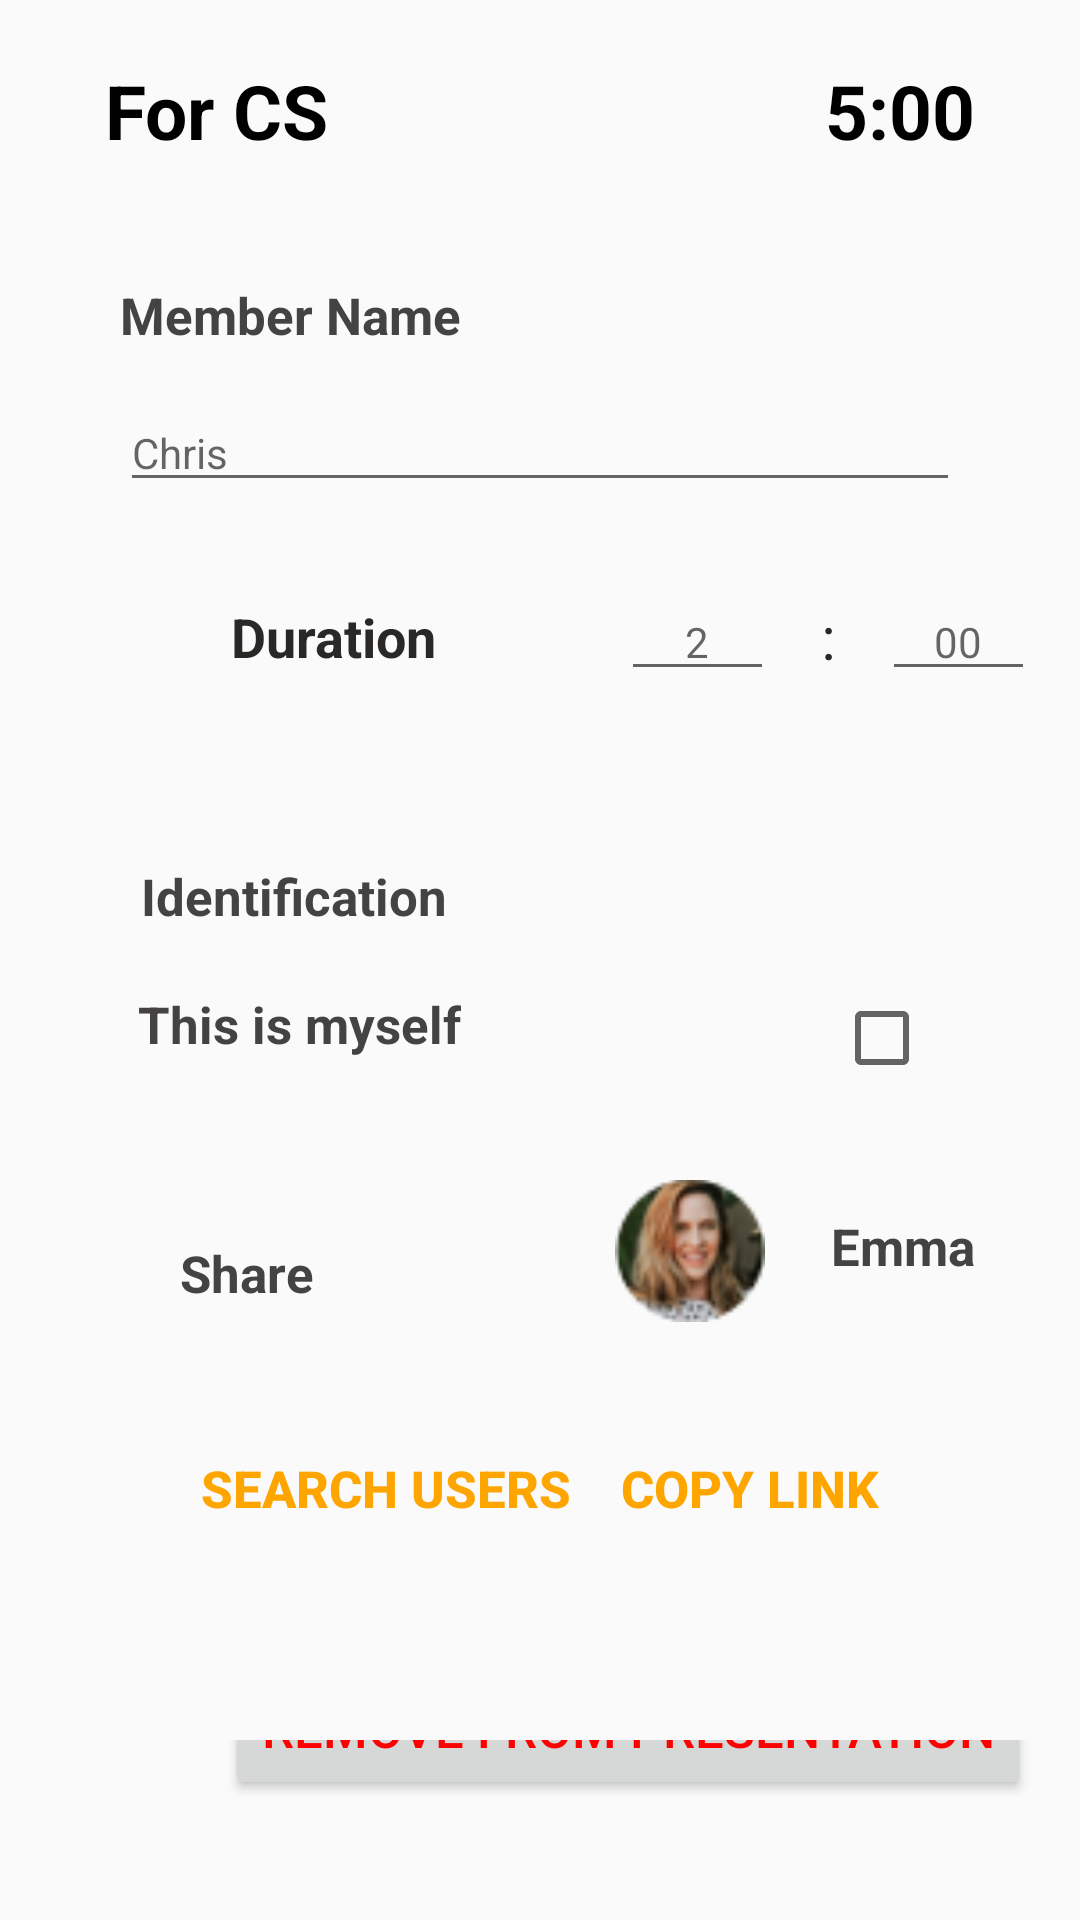

Write the Android layout XML for this screen, with the resource values it uses.
<!-- AndroidManifest.xml: application theme AppTheme -->
<!-- res/layout/activity_group_edit_member_1.xml -->
<?xml version="1.0" encoding="utf-8"?>
<LinearLayout xmlns:android="http://schemas.android.com/apk/res/android"
    android:layout_width="match_parent"
    android:layout_height="match_parent"
    android:orientation="vertical">

    <RelativeLayout
        android:layout_width="match_parent"
        android:layout_height="wrap_content"
        android:layout_marginTop="20dp"
        android:layout_marginLeft="15dp"
        android:layout_marginRight="15dp"
        android:layout_marginBottom="10dp"

        >
        <TextView

            android:layout_width="wrap_content"
            android:layout_height="wrap_content"
            android:layout_alignParentLeft="true"
            android:layout_alignParentTop="true"
            android:layout_marginLeft="20dp"
            android:textColor="#000000"
            android:textStyle="bold"
            android:textSize="25dp"
            android:text="For CS"
            />
        <TextView

            android:layout_width="wrap_content"
            android:layout_height="wrap_content"
            android:layout_alignParentRight="true"
            android:text="5:00"
            android:textSize="25dp"
            android:textStyle="bold"
            android:textColor="#000000"
            android:layout_marginRight="20dp"
            android:gravity="right"
            />

    </RelativeLayout>

    <LinearLayout

        android:layout_width="match_parent"
        android:layout_height="wrap_content"
        android:layout_marginTop="0dp"
        android:layout_marginBottom="0dp"
        android:orientation="horizontal">

        <LinearLayout
            android:layout_width="0dp"
            android:layout_height="wrap_content"
            android:layout_weight="1"
            android:orientation="vertical">

            <TextView
                android:layout_width="wrap_content"
                android:layout_height="wrap_content"
                android:layout_marginLeft="40dp"
                android:layout_marginTop="30dp"
                android:layout_marginRight="40dp"
                android:text="Member Name"
                android:textStyle="bold"
                android:textColor="#444242"
                android:textSize="17sp" />

            <EditText
                android:layout_width="match_parent"
                android:layout_weight="1"
                android:layout_height="0dp"
                android:layout_marginTop="15dp"
                android:layout_marginLeft="40dp"
                android:layout_marginRight="40dp"
                android:hint="Chris" />

        </LinearLayout>

    </LinearLayout>

    <LinearLayout
        android:id="@+id/Duration"
        android:layout_width="match_parent"
        android:layout_height="50dp"
        android:layout_marginLeft="15dp"
        android:layout_marginTop="20dp"
        android:layout_marginRight="15dp"
        android:layout_marginBottom="10dp"
        android:gravity="center"
        android:orientation="horizontal">

        <TextView
            android:id="@+id/textView"
            android:layout_width="wrap_content"
            android:layout_height="50dp"
            android:layout_weight="1"
            android:gravity="center"
            android:text="Duration"
            android:textColor="@color/lightMainText"
            android:textSize="18sp"
            android:textStyle="bold" />

        <EditText
            android:id="@+id/minutes"
            android:layout_width="20dp"
            android:layout_height="wrap_content"
            android:layout_weight="0.25"
            android:ems="10"
            android:gravity="center"
            android:hint="2"
            android:inputType="number" />

        <TextView
            android:id="@+id/textView4"
            android:layout_width="5dp"
            android:layout_height="wrap_content"
            android:layout_weight="0.25"
            android:gravity="center"
            android:text=":"
            android:textColor="@color/lightMainText"
            android:textSize="20sp" />

        <EditText
            android:id="@+id/seconds"
            android:layout_width="20dp"
            android:layout_height="wrap_content"
            android:layout_weight="0.25"
            android:ems="10"
            android:gravity="center"
            android:hint="00"
            android:inputType="number" />
    </LinearLayout>

    <RelativeLayout
        android:layout_width="match_parent"
        android:layout_height="wrap_content"
        android:layout_marginTop="20dp"
        android:layout_marginLeft="15dp"
        android:layout_marginRight="15dp"

        >

        <TextView

            android:layout_width="wrap_content"
            android:layout_height="wrap_content"
            android:layout_alignParentLeft="true"
            android:layout_alignParentTop="true"
            android:textStyle="bold"
            android:text="Identification"
            android:layout_marginLeft="32dp"
            android:layout_marginTop="20dp"
            android:layout_marginRight="40dp"
            android:textColor="#444242"
            android:textSize="17sp"
            />

    </RelativeLayout>

    <RelativeLayout
        android:layout_width="match_parent"
        android:layout_height="wrap_content"
        android:layout_marginLeft="15dp"
        android:layout_marginTop="20dp"
        android:layout_marginRight="15dp"
        android:layout_marginBottom="10dp"

        android:gravity="center_vertical">

        <TextView

            android:layout_width="wrap_content"
            android:layout_height="wrap_content"
            android:layout_alignParentStart="true"
            android:layout_alignParentLeft="true"
            android:layout_marginStart="31dp"
            android:layout_marginLeft="31dp"
            android:text="This is myself"
            android:textColor="#444242"
            android:textSize="17sp"
            android:textStyle="bold" />

        <CheckBox
            android:layout_width="wrap_content"
            android:layout_height="wrap_content"
            android:layout_alignParentRight="true"
            android:layout_marginRight="35dp"
            android:textColor="#444242"
            android:textStyle="bold" />

    </RelativeLayout>

    <RelativeLayout
        android:layout_width="match_parent"
        android:layout_height="wrap_content"
        android:layout_marginTop="20dp"
        android:layout_marginLeft="15dp"
        android:layout_marginRight="15dp"
        android:layout_marginBottom="10dp"

        >


        <TextView

            android:layout_width="wrap_content"
            android:layout_height="wrap_content"
            android:layout_alignParentLeft="true"
            android:layout_alignParentTop="true"
            android:layout_marginLeft="45dp"
            android:layout_marginTop="21dp"
            android:text="Share"
            android:textColor="#444242"
            android:textSize="17sp"
            android:textStyle="bold" />

        <ImageView
            android:layout_width="50dp"
            android:layout_height="50dp"
            android:layout_alignParentRight="true"
            android:layout_marginRight="90dp"
            android:src ="@drawable/profile" />

        <TextView
            android:layout_width="wrap_content"
            android:layout_height="wrap_content"
            android:gravity="center"
            android:textStyle="bold"
            android:text="Emma"
            android:layout_alignParentRight="true"
            android:layout_marginTop="12dp"
            android:textSize="17sp"
            android:layout_marginRight="20dp"
            android:textColor="#444242" />

    </RelativeLayout>


    <RelativeLayout
        android:layout_width="match_parent"
        android:layout_height="wrap_content"
        android:layout_marginTop="20dp"
        android:layout_marginLeft="15dp"
        android:layout_marginRight="15dp"
        android:layout_marginBottom="40dp"
        >

        <Button
            style="@style/Widget.AppCompat.Button.Borderless"
            android:layout_width="wrap_content"
            android:layout_height="wrap_content"
            android:layout_marginLeft="40dp"
            android:gravity="center"
            android:text="SEARCH USERS"
            android:textColor="#FFA500"
            android:textSize="17sp"
            android:textStyle="bold" />

        <Button
            style="@style/Widget.AppCompat.Button.Borderless"
            android:layout_width="wrap_content"
            android:layout_height="wrap_content"
            android:gravity="center"
            android:textStyle="bold"
            android:text="COPY LINK"
            android:layout_alignParentRight="true"
            android:textSize="17sp"
            android:textColor="#FFA500"
            android:layout_marginRight="40dp"
            />

    </RelativeLayout>

    <RelativeLayout
        android:layout_width="match_parent"
        android:layout_height="wrap_content"
        android:layout_marginTop="20dp"
        android:layout_marginLeft="15dp"
        android:layout_marginRight="15dp"
        android:layout_marginBottom="40dp"
        >

        <Button
            android:layout_width="wrap_content"
            android:layout_height="wrap_content"
            android:layout_marginBottom="30dp"
            android:layout_alignParentBottom="true"
            android:gravity="center"
            android:textSize="17sp"
            android:layout_marginLeft="60dp"
            android:text="REMOVE FROM PRESENTATION"
            android:textColor="#FF0000"/>


    </RelativeLayout>

</LinearLayout>
<!-- resources referenced by this layout -->
<resources>
  <color name="lightMainText">#292827</color>
  <!-- drawable profile: png bitmap (drawable, 4524 bytes) -->
  <style name="AppTheme" parent="Theme.AppCompat.Light.DarkActionBar">
          <item name="android:actionBarStyle">@style/Timely.AppBar</item>
          <item name="android:textColor">#FFFFFF</item>
          <item name="android:textSize">14sp</item>
      </style>
  <style name="Timely.AppBar" parent="android:Widget.Holo.Light.ActionBar">
          <item name="android:background">@color/appBar</item>
          <item name="android:titleTextStyle">@style/Timely.AppBar.TextColor</item>
      </style>
  <color name="appBar">#132E4A</color>
  <style name="Timely.AppBar.TextColor" parent="android:TextAppearance.Holo.Widget.ActionBar.Title">
          <item name="android:textColor">@color/darkMainText</item>
      </style>
  <color name="darkMainText">#FAF9F8</color>
</resources>
